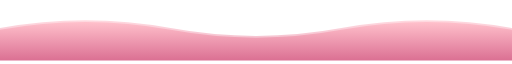
t = 0.00 s
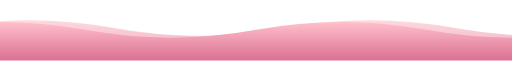
t = 2.00 s
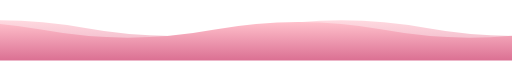
t = 3.00 s
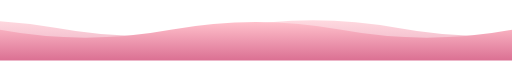
t = 4.00 s
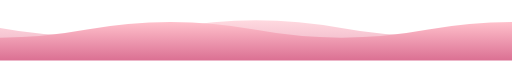
t = 6.00 s
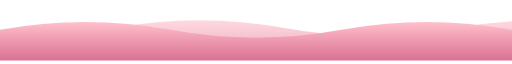
t = 8.00 s

The animated SVG that drew these frames (rendered in a browser with its animation timeline set to each time). Animation: 2 SMIL elements (animate=2); frames cover the first 8.00 s, repeats indefinitely.

<svg width="100%" height="150" viewBox="0 0 1440 150" xmlns="http://www.w3.org/2000/svg" xmlns:xlink="http://www.w3.org/1999/xlink">
  <defs>
    <linearGradient id="wave-gradient" x1="0%" y1="0%" x2="0%" y2="100%">
      <stop offset="0%" style="stop-color: #FFC0CB; stop-opacity: 1" /> <stop offset="100%" style="stop-color: #DB7093; stop-opacity: 1" /> </linearGradient>

    <path id="wave-path" d="M 0 64 Q 240 20, 480 64 T 960 64 T 1440 64 T 1920 64 T 2400 64 T 2880 64 V 150 H 0 Z" />
  </defs>
  
  <g>
    <use xlink:href="#wave-path" x="0" y="0" fill="url(#wave-gradient)" opacity="0.6">
      <animate
        attributeName="x"
        from="0"
        to="-960"
        dur="12s"
        repeatCount="indefinite"
      />
    </use>
    
    <use xlink:href="#wave-path" x="0" y="5" fill="url(#wave-gradient)" opacity="1">
      <animate
        attributeName="x"
        from="0"
        to="-960"
        dur="8s"
        repeatCount="indefinite"
      />
    </use>
  </g>
</svg>
